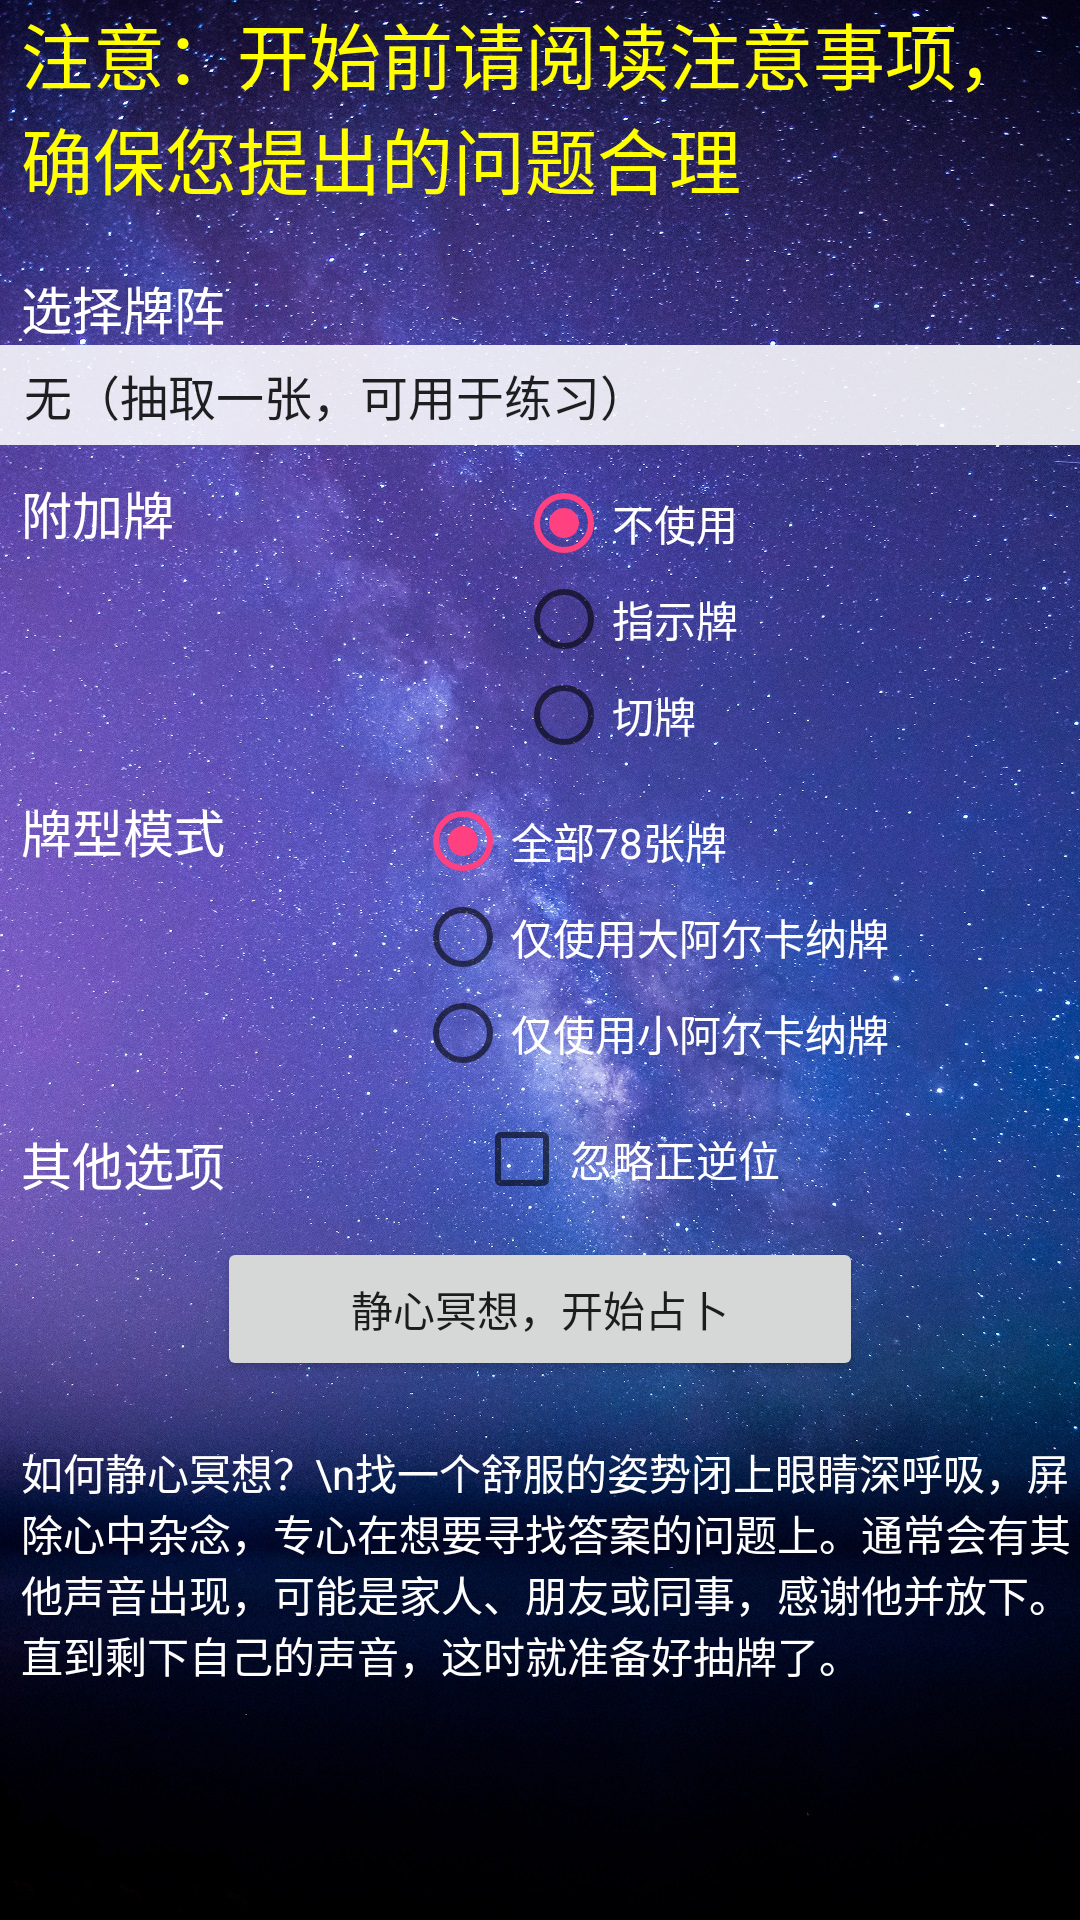

Here is an Android app screen rendered from its layout file. Give the layout XML and the strings, colors and styles it references.
<!-- AndroidManifest.xml: application theme AppTheme -->
<!-- res/layout/activity_ready_to_start.xml -->
<?xml version="1.0" encoding="utf-8"?>
<LinearLayout xmlns:android="http://schemas.android.com/apk/res/android"
    android:orientation="vertical" android:layout_width="match_parent"
    android:layout_height="match_parent">

    <ScrollView
        android:layout_width="match_parent"
        android:layout_height="match_parent">



        <LinearLayout
            android:layout_width="match_parent"
            android:layout_height="wrap_content"
            android:orientation="vertical">
            <TextView
                android:layout_width="wrap_content"
                android:layout_height="wrap_content"
                android:paddingLeft="7dp"
                android:text="注意：开始前请阅读注意事项，确保您提出的问题合理"
                android:textAppearance="@style/TextAppearance.AppCompat.Body1"
                android:textColor="#ff0"
                android:textSize="24sp" />

            <LinearLayout
                android:layout_width="match_parent"
                android:layout_height="wrap_content"
                android:paddingTop="20dp"
                android:orientation="vertical">

                <TextView
                    android:layout_width="wrap_content"
                    android:layout_height="wrap_content"
                    android:layout_weight="1"
                    android:paddingLeft="7dp"
                    android:text="选择牌阵"
                    android:textAppearance="@style/TextAppearance.AppCompat.Body1"
                    android:textColor="#fff"
                    android:textSize="17sp" />

                <Spinner
                    android:id="@+id/card_array_spinner"
                    android:layout_width="match_parent"
                    android:layout_height="wrap_content"
                    android:layout_weight="1"
                    android:paddingTop="5dp"
                    android:paddingBottom="5dp"
                    android:background="#dfff"
                    android:entries="@array/card_arrays" />

                <LinearLayout
                    android:id="@+id/layout_enable_multi_times"
                    android:layout_width="match_parent"
                    android:layout_height="wrap_content"
                    android:layout_weight="1"
                    android:orientation="horizontal"
                    android:paddingTop="10dp"
                    android:visibility="gone">

                    <CheckBox
                        android:id="@+id/rd_cb_use_multi"
                        android:layout_width="wrap_content"
                        android:layout_height="wrap_content"
                        android:paddingRight="20dp"
                        android:text="抽取多组"
                        android:textColor="#fff" />

                    <Spinner
                        android:id="@+id/rd_s_multi_times"
                        android:layout_width="match_parent"
                        android:layout_height="wrap_content"
                        android:layout_weight="1"
                        android:background="#dfff"
                        android:entries="@array/muti_times"
                        android:paddingBottom="5dp"
                        android:paddingTop="5dp" />
                </LinearLayout>
            </LinearLayout>

            <LinearLayout
                android:layout_width="match_parent"
                android:layout_height="wrap_content"
                android:paddingTop="10dp"
                android:orientation="horizontal">

                <TextView
                    android:layout_width="wrap_content"
                    android:layout_height="wrap_content"
                    android:layout_weight="1"
                    android:paddingLeft="7dp"
                    android:text="附加牌"
                    android:textAppearance="@style/TextAppearance.AppCompat.Body1"
                    android:textColor="#fff"
                    android:textSize="17sp" />

                <RadioGroup
                    android:layout_width="wrap_content"
                    android:layout_height="wrap_content"
                    android:layout_weight="1"
                    android:checkedButton="@+id/rd_rb_1"
                    android:orientation="vertical">

                    <RadioButton
                        android:id="@+id/rd_rb_1"
                        android:layout_width="wrap_content"
                        android:layout_height="wrap_content"
                        android:layout_weight="1"
                        android:text="不使用"
                        android:textColor="#fff" />

                    <RadioButton
                        android:id="@+id/rd_rb_2"
                        android:layout_width="wrap_content"
                        android:layout_height="wrap_content"
                        android:layout_weight="1"
                        android:text="指示牌"
                        android:textColor="#fff" />

                    <RadioButton
                        android:id="@+id/rd_rb_3"
                        android:layout_width="wrap_content"
                        android:layout_height="wrap_content"
                        android:layout_weight="1"
                        android:text="切牌"
                        android:textColor="#fff" />
                </RadioGroup>
            </LinearLayout>

            <LinearLayout
                android:layout_width="match_parent"
                android:layout_height="wrap_content"
                android:paddingTop="10dp"
                android:orientation="horizontal">

                <TextView
                    android:layout_width="wrap_content"
                    android:layout_height="wrap_content"
                    android:layout_weight="1"
                    android:paddingLeft="7dp"
                    android:text="牌型模式"
                    android:textAppearance="@style/TextAppearance.AppCompat.Body1"
                    android:textColor="#fff"
                    android:textSize="17sp" />

                <RadioGroup
                    android:layout_width="wrap_content"
                    android:layout_height="wrap_content"
                    android:layout_weight="1"
                    android:checkedButton="@+id/rd_rbm_1"
                    android:orientation="vertical">

                    <RadioButton
                        android:id="@+id/rd_rbm_1"
                        android:layout_width="wrap_content"
                        android:layout_height="wrap_content"
                        android:layout_weight="1"
                        android:text="全部78张牌"
                        android:textColor="#fff" />

                    <RadioButton
                        android:id="@+id/rd_rbm_2"
                        android:layout_width="wrap_content"
                        android:layout_height="wrap_content"
                        android:layout_weight="1"
                        android:text="仅使用大阿尔卡纳牌"
                        android:textColor="#fff" />

                    <RadioButton
                        android:id="@+id/rd_rbm_3"
                        android:layout_width="wrap_content"
                        android:layout_height="wrap_content"
                        android:layout_weight="1"
                        android:text="仅使用小阿尔卡纳牌"
                        android:textColor="#fff" />
                </RadioGroup>
            </LinearLayout>

            <LinearLayout
                android:layout_width="match_parent"
                android:layout_height="wrap_content"
                android:paddingTop="10dp"
                android:orientation="horizontal">

                <TextView
                    android:layout_width="wrap_content"
                    android:layout_height="wrap_content"
                    android:layout_weight="1"
                    android:paddingLeft="7dp"
                    android:text="其他选项"
                    android:paddingTop="5dp"
                    android:textAppearance="@style/TextAppearance.AppCompat.Body1"
                    android:textColor="#fff"
                    android:textSize="17sp" />

                <LinearLayout
                    android:layout_width="wrap_content"
                    android:layout_height="wrap_content"
                    android:gravity="right"
                    android:orientation="vertical">

                    <CheckBox
                        android:id="@+id/rd_cb_discard_ori"
                        android:layout_width="wrap_content"
                        android:layout_height="wrap_content"
                        android:paddingRight="100dp"
                        android:text="忽略正逆位"
                        android:textColor="#fff" />

                </LinearLayout>
            </LinearLayout>

            <LinearLayout
                android:layout_width="match_parent"
                android:layout_height="wrap_content"
                android:paddingTop="10dp"
                android:orientation="horizontal">

                <TextView
                    android:layout_width="wrap_content"
                    android:layout_height="wrap_content"
                    android:layout_weight="1"
                    android:paddingLeft="7dp"
                    android:textAppearance="@style/TextAppearance.AppCompat.Body1"
                    android:textColor="#fff"
                    android:textSize="17sp" />

                <Button
                    android:id="@+id/rd_bt_start"
                    android:layout_width="wrap_content"
                    android:layout_height="wrap_content"
                    android:layout_weight="1"
                    android:onClick="start_on_click"
                    android:text="静心冥想，开始占卜" />

                <TextView
                    android:layout_width="wrap_content"
                    android:layout_height="wrap_content"
                    android:layout_weight="1"
                    android:paddingLeft="7dp"
                    android:textAppearance="@style/TextAppearance.AppCompat.Body1"
                    android:textColor="#fff"
                    android:textSize="17sp" />
            </LinearLayout>

            <LinearLayout
                android:layout_width="match_parent"
                android:layout_height="wrap_content"
                android:paddingTop="20dp"
                android:orientation="horizontal">

                <TextView
                    android:layout_width="match_parent"
                    android:layout_height="wrap_content"
                    android:paddingLeft="7dp"
                    android:text="如何静心冥想？\n找一个舒服的姿势闭上眼睛深呼吸，屏除心中杂念，专心在想要寻找答案的问题上。通常会有其他声音出现，可能是家人、朋友或同事，感谢他并放下。直到剩下自己的声音，这时就准备好抽牌了。"
                    android:textAppearance="@style/TextAppearance.AppCompat.Body1"
                    android:textColor="#fff"
                    android:textSize="14sp" />
            </LinearLayout>
        </LinearLayout>
    </ScrollView>



</LinearLayout>
<!-- resources referenced by this layout -->
<resources>
  <string-array name="card_arrays">
          <item>无（抽取一张，可用于练习）</item>
          <item>无牌阵三张（通用）</item>
          <item>爱情维纳斯（感情）</item>
          <item>六芒星阵（工作，人际关系）</item>
          <item>二选一牌阵（选择类）</item>
          <item>是否牌阵（慎用）</item>
      </string-array>
  <string-array name="muti_times">
          <item>2 组</item>
          <item>3 组</item>
          <item>4 组</item>
          <item>5 组</item>
          <item>6 组</item>
      </string-array>
  <style name="AppTheme" parent="Theme.AppCompat.Light.NoActionBar">
          
          <item name="colorPrimary">@color/colorPrimary</item>
          <item name="colorPrimaryDark">@color/colorPrimaryDark</item>
          <item name="colorAccent">@color/colorAccent</item>
          <item name="android:windowBackground">@drawable/app_bg</item>
      </style>
  <color name="colorPrimary">#3F51B5</color>
  <color name="colorPrimaryDark">#0FFF</color>
  <color name="colorAccent">#FF4081</color>
  <!-- drawable app_bg: jpg bitmap (drawable, 820720 bytes) -->
</resources>
